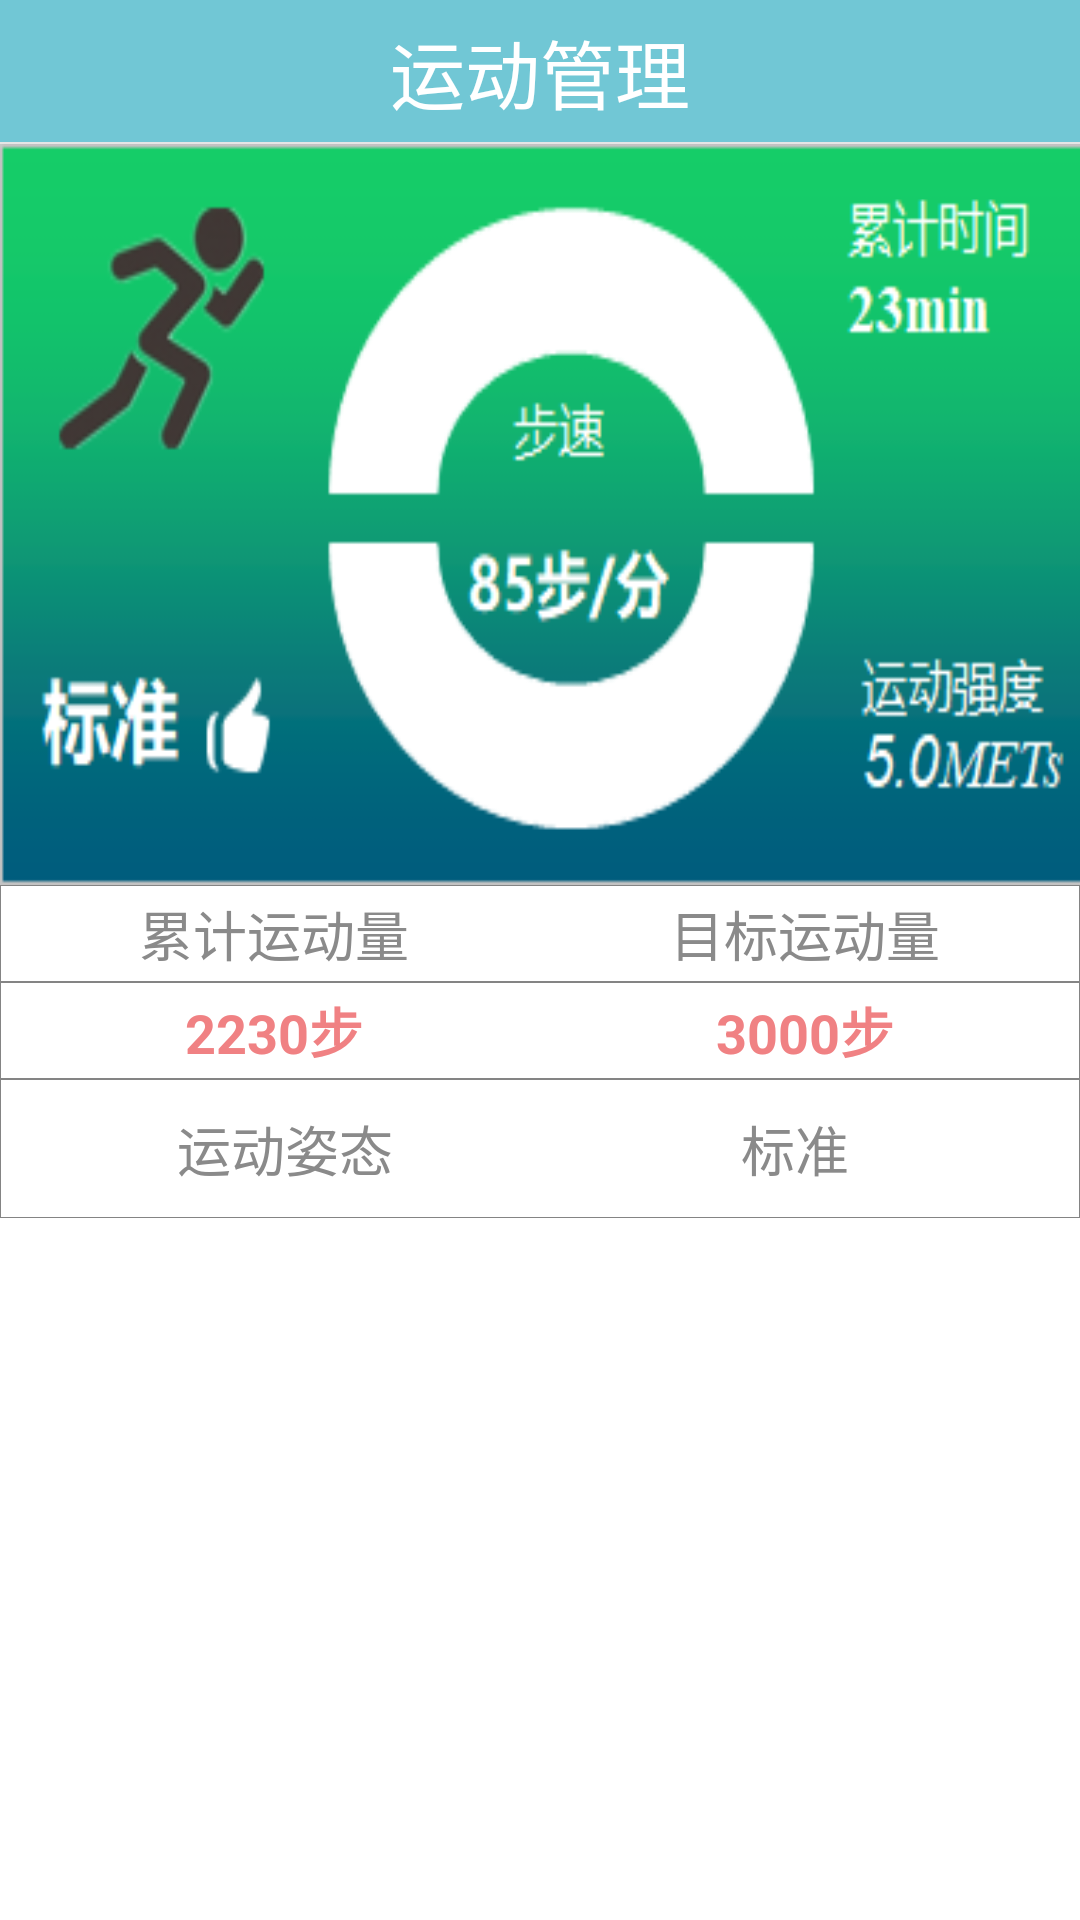

Reconstruct the res/layout file that produces this screen, plus the resources it refers to.
<!-- AndroidManifest.xml: application theme AppTheme -->
<!-- res/layout/activity_sports_content.xml -->
<?xml version="1.0" encoding="utf-8"?>
<LinearLayout xmlns:android="http://schemas.android.com/apk/res/android"
    android:layout_width="match_parent"
    android:layout_height="match_parent"
    android:background="@color/bg_white"
    android:orientation="vertical">

    <RelativeLayout
        android:id="@+id/ly_top_bar"
        android:layout_width="match_parent"
        android:layout_height="48dp"
        android:background="@color/bg_topbar">

        <TextView
            android:id="@+id/txt_topbar"
            android:layout_width="match_parent"
            android:layout_height="match_parent"
            android:layout_centerInParent="true"
            android:gravity="center"
            android:text="@string/btn_sports"
            android:textColor="@color/text_topbar"
            android:textSize="25sp" />

        <View
            android:layout_width="match_parent"
            android:layout_height="2px"
            android:layout_alignParentBottom="true"
            android:background="@color/div_white" />

    </RelativeLayout>

    <LinearLayout
        android:layout_width="match_parent"
        android:layout_height="match_parent"
        android:orientation="vertical"
        android:layout_weight="0.4">

        <ImageView
            android:layout_width="match_parent"
            android:layout_height="match_parent"
            android:background="@mipmap/sports" />

    </LinearLayout>

    <TableLayout
        android:layout_width="match_parent"
        android:layout_height="match_parent"
        android:layout_weight="0.3">

        <TableRow
            android:layout_width="match_parent"
            android:layout_height="match_parent"
            android:background="@drawable/tab_sports_bg"
            android:orientation="horizontal"
            android:padding="3dp">

            <TextView
                android:text="累计运动量"
                style="@style/tb_rate_item"
                android:textColor="@color/text_gray" />

            <TextView
                android:text="目标运动量"
                style="@style/tb_sports_item"
                android:textColor="@color/text_gray"/>
        </TableRow>

        <TableRow
            android:layout_width="match_parent"
            android:layout_height="match_parent"
            android:background="@drawable/tab_sports_bg"
            android:padding="3dp">

            <TextView
                android:text="2230步"
                style="@style/tb_sports_item"
                android:textColor="@color/text_pink"
                android:textStyle="bold"/>

            <TextView
                android:text="3000步"
                style="@style/tb_sports_item"
                android:textColor="@color/text_pink"
                android:textStyle="bold"/>
        </TableRow>

        <TableRow
            android:layout_width="match_parent"
            android:layout_height="match_parent"
            android:background="@drawable/tab_sports_bg"
            android:padding="10dp">

            <TextView
                style="@style/tb_sports_item"
                android:text="运动姿态"
                android:textColor="@color/text_gray"
                android:textSize="18sp" />

            <TextView
                style="@style/tb_sports_item"
                android:text="标准"
                android:textColor="@color/text_gray" />
        </TableRow>

    </TableLayout>

</LinearLayout>
<!-- resources referenced by this layout -->
<resources>
  <color name="bg_topbar">#71c7d5</color>
  <color name="bg_white">#FFFFFF</color>
  <color name="div_white">#E5E5E5</color>
  <color name="text_gray">#8a8a8a</color>
  <color name="text_pink">#f08183</color>
  <color name="text_topbar">#ffffffff</color>
  <!-- drawable tab_sports_bg (drawable) -->
  <?xml version="1.0" encoding="utf-8"?>
  <shape xmlns:android="http://schemas.android.com/apk/res/android"
      android:shape="rectangle">
      <solid android:color="#ffffffff"></solid>
      <stroke
          android:width="0.01dp"
          android:color="#848484"></stroke>
  </shape>
  <!-- mipmap sports: png bitmap (mipmap-xhdpi, 15485 bytes) -->
  <string name="btn_sports">运动管理</string>
  <style name="tb_rate_item">
          <item name="android:textSize">18sp</item>
          <item name="android:layout_width">match_parent</item>
          <item name="android:layout_height">match_parent</item>
          <item name="android:gravity">center</item>
          <item name="android:layout_weight">1</item>
      </style>
  <style name="tb_sports_item">
          <item name="android:textSize">18sp</item>
          <item name="android:layout_width">match_parent</item>
          <item name="android:layout_height">match_parent</item>
          <item name="android:gravity">center</item>
          <item name="android:layout_weight">1</item>
      </style>
  <style name="AppTheme" parent="Theme.AppCompat.Light.DarkActionBar">
          
      </style>
</resources>
